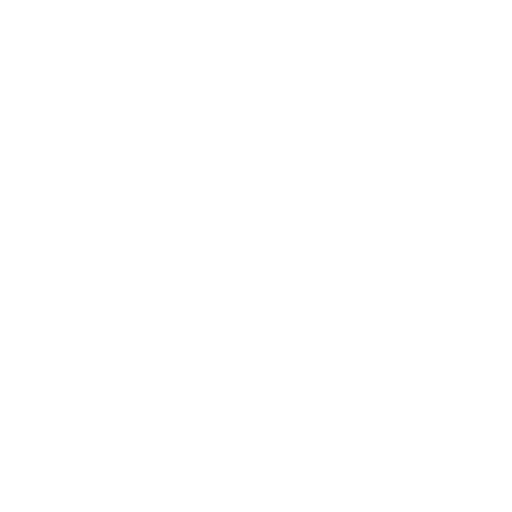
t = 0.00 s
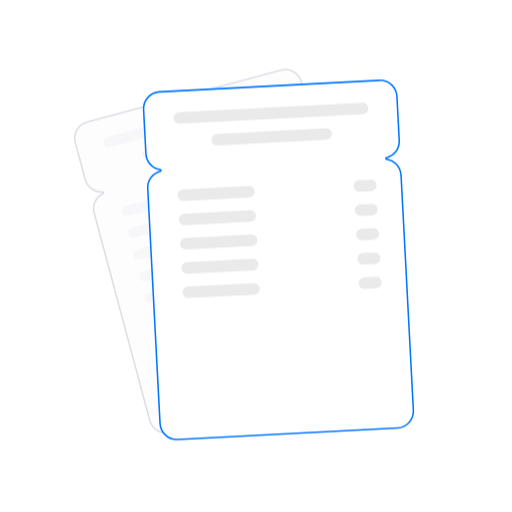
t = 0.73 s
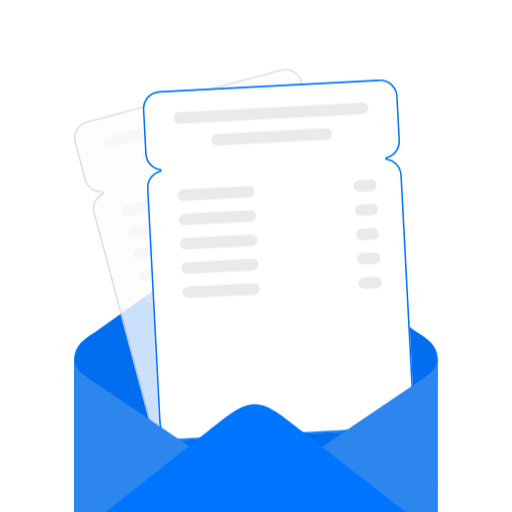
t = 1.30 s
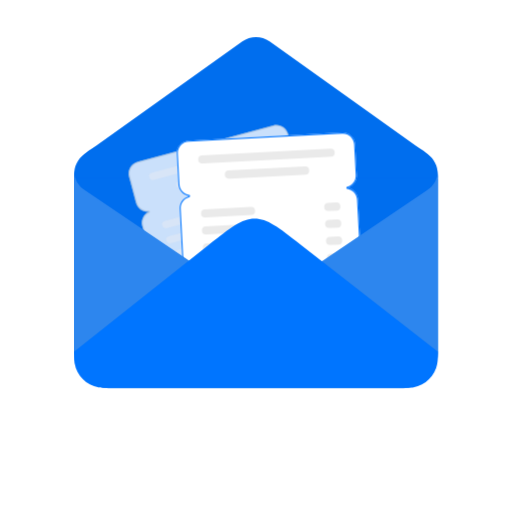
t = 2.02 s
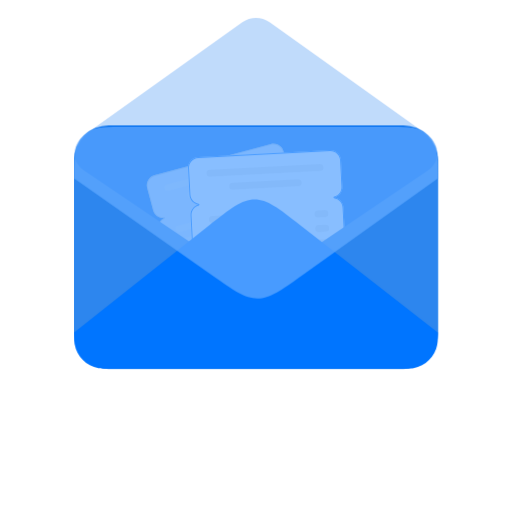
t = 2.61 s
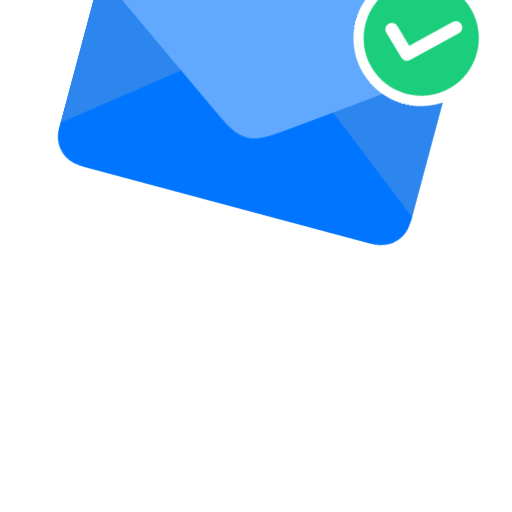
t = 3.32 s

The animated SVG that drew these frames (rendered in a browser with its animation timeline set to each time). Animation: 6 CSS @keyframes rules; one cycle of 4.00 s, repeats indefinitely.

<svg width="400" height="400" viewBox="0 0 400 400" fill="none" xmlns="http://www.w3.org/2000/svg">

	<style>
		.animation-loop {
		animation-duration: 4s;
		animation-iteration-count: infinite;
		animation-timing-function: linear;
		}

		#final-animation-group {
		animation-name: final-group-transform;
		transform-origin: 200px 200px;
		}
		#letters-group {
		animation-name: letters-transform;
		transform-origin: center;
		}
		#envelope-back, #envelope-front {
		animation-name: envelope-movement;
		}
		#flap-open {
		animation-name: flap-open-opacity;
		}
		#flap-closed {
		animation-name: flap-closed-opacity;
		}
		#checkmark {
		animation-name: checkmark-opacity;
		}

		@keyframes letters-transform {
		0%, 2.3% { opacity: 0; transform: scale(0.1); }
		18.2% { opacity: 1; transform: scale(1); }
		38.6% { transform: scale(1); }
		54.5%, 100% { opacity: 1; transform: scale(0.6); }
		}

		@keyframes envelope-movement {
		0%, 20.5% { transform: translateY(400px); }
		36.4% { transform: translateY(0); }
		38.6% { transform: translateY(0); }
		54.5%, 100% { transform: translateY(-60px); }
		}

		@keyframes flap-open-opacity {
		0%, 56.8% { opacity: 1; }
		68.2%, 100% { opacity: 0; }
		}

		@keyframes flap-closed-opacity {
		0%, 56.8% { opacity: 0; }
		68.2%, 100% { opacity: 1; }
		}

		@keyframes checkmark-opacity {
		0%, 70.5% { opacity: 0; }
		75%, 100% { opacity: 1; }
		}

		@keyframes final-group-transform {
		0%, 77.3% { transform: translateY(0) rotate(0deg); }
		100% { transform: translateY(-500px) rotate(60deg); }
		}
	</style>

	<g id="final-animation-group" class="animation-loop">
		<g id="scene-group" transform-origin="center">
			<g id="envelope-back" transform="translate(0, 400)" class="animation-loop">
				<g>
					<rect x="58" y="158" width="284" height="190" rx="26.887" fill="#006EEE"/>
					<g id="flap-open" class="animation-loop">
						<path
							d="M341.77 184H58.2298C57.1751 177.163 59.751 169.832 65.9576 165.407L189.365 77.4171C195.755 72.8609 204.245 72.861 210.635 77.4172L334.042 165.407C340.249 169.832 342.825 177.163 341.77 184Z"
							fill="#006EEE"/>
					</g>
				</g>
			</g>

			<g id="letters-group" opacity="0" transform="scale(0.1)" transform-origin="center" class="animation-loop">
				<g id="square-letters" style="transform-box: fill-box; transform-origin: center;">
					<g clip-path="url(#clip0_231_44578)">
						<path
							d="M341.77 510H58.2298C57.1751 503.163 59.751 495.832 65.9576 491.407L189.365 403.417C195.755 398.861 204.245 398.861 210.635 403.417L334.042 491.407C340.249 495.832 342.825 503.163 341.77 510Z"
							fill="#006EEE"/>
						<g opacity="0.8">
							<mask id="path-2-inside-1_231_44578" fill="white">
								<path
									d="M219.157 54.1796C226.5 52.2125 234.047 56.5697 236.014 63.912L243.737 92.7351C245.482 99.2451 242.254 105.915 236.382 108.716C242.867 108.205 248.998 112.367 250.742 118.877L294.164 280.931C296.132 288.274 291.774 295.821 284.432 297.788L133.235 338.301C125.893 340.269 118.346 335.911 116.378 328.569L72.9562 166.515C71.2121 160.005 74.4396 153.335 80.3111 150.535C73.8261 151.045 67.6958 146.882 65.9514 140.373L58.2283 111.55C56.2611 104.207 60.6183 96.6602 67.9607 94.6926L219.157 54.1796Z"/>
							</mask>
							<path
								d="M219.157 54.1796C226.5 52.2125 234.047 56.5697 236.014 63.912L243.737 92.7351C245.482 99.2451 242.254 105.915 236.382 108.716C242.867 108.205 248.998 112.367 250.742 118.877L294.164 280.931C296.132 288.274 291.774 295.821 284.432 297.788L133.235 338.301C125.893 340.269 118.346 335.911 116.378 328.569L72.9562 166.515C71.2121 160.005 74.4396 153.335 80.3111 150.535C73.8261 151.045 67.6958 146.882 65.9514 140.373L58.2283 111.55C56.2611 104.207 60.6183 96.6602 67.9607 94.6926L219.157 54.1796Z"
								fill="white"/>
							<path
								d="M219.157 54.1796C226.5 52.2125 234.047 56.5697 236.014 63.912L243.737 92.7351C245.482 99.2451 242.254 105.915 236.382 108.716C242.867 108.205 248.998 112.367 250.742 118.877L294.164 280.931C296.132 288.274 291.774 295.821 284.432 297.788L133.235 338.301C125.893 340.269 118.346 335.911 116.378 328.569L72.9562 166.515C71.2121 160.005 74.4396 153.335 80.3111 150.535C73.8261 151.045 67.6958 146.882 65.9514 140.373L58.2283 111.55C56.2611 104.207 60.6183 96.6602 67.9607 94.6926L219.157 54.1796Z"
								fill="#87A2C0" fill-opacity="0.02"/>
							<path
								d="M219.157 54.1796L218.847 53.0205L218.847 53.0205L219.157 54.1796ZM236.014 63.912L237.173 63.6014L237.173 63.6014L236.014 63.912ZM243.737 92.7351L244.897 92.4245L244.897 92.4245L243.737 92.7351ZM236.382 108.716L235.865 107.633C235.343 107.881 235.073 108.468 235.223 109.026C235.372 109.585 235.899 109.957 236.476 109.912L236.382 108.716ZM250.742 118.877L251.901 118.567L251.901 118.567L250.742 118.877ZM294.164 280.931L295.324 280.621L295.324 280.621L294.164 280.931ZM284.432 297.788L284.743 298.947L284.743 298.947L284.432 297.788ZM133.235 338.301L133.546 339.46L133.546 339.46L133.235 338.301ZM116.378 328.569L115.219 328.879L115.219 328.879L116.378 328.569ZM72.9562 166.515L71.7971 166.826L71.7971 166.826L72.9562 166.515ZM80.3111 150.535L80.8276 151.618C81.3497 151.369 81.6199 150.783 81.4702 150.224C81.3205 149.665 80.7935 149.293 80.2169 149.338L80.3111 150.535ZM65.9514 140.373L64.7923 140.683L64.7923 140.683L65.9514 140.373ZM58.2283 111.55L57.0692 111.86L57.0692 111.86L58.2283 111.55ZM67.9607 94.6926L67.6501 93.5335L67.6501 93.5335L67.9607 94.6926ZM219.157 54.1796L219.468 55.3387C226.17 53.5431 233.059 57.5205 234.855 64.2226L236.014 63.912L237.173 63.6014C235.034 55.6189 226.829 50.8819 218.847 53.0205L219.157 54.1796ZM236.014 63.912L234.855 64.2226L242.578 93.0457L243.737 92.7351L244.897 92.4245L237.173 63.6014L236.014 63.912ZM243.737 92.7351L242.578 93.0456C244.17 98.9868 241.225 105.077 235.865 107.633L236.382 108.716L236.898 109.799C243.283 106.754 246.793 99.5035 244.897 92.4245L243.737 92.7351ZM236.382 108.716L236.476 109.912C242.395 109.446 247.991 113.247 249.583 119.188L250.742 118.877L251.901 118.567C250.004 111.488 243.339 106.964 236.287 107.519L236.382 108.716ZM250.742 118.877L249.583 119.188L293.005 281.242L294.164 280.931L295.324 280.621L251.901 118.567L250.742 118.877ZM294.164 280.931L293.005 281.242C294.801 287.944 290.824 294.833 284.121 296.629L284.432 297.788L284.743 298.947C292.725 296.808 297.462 288.603 295.324 280.621L294.164 280.931ZM284.432 297.788L284.121 296.629L132.925 337.142L133.235 338.301L133.546 339.46L284.743 298.947L284.432 297.788ZM133.235 338.301L132.925 337.142C126.223 338.938 119.334 334.96 117.538 328.258L116.378 328.569L115.219 328.879C117.358 336.862 125.563 341.599 133.546 339.46L133.235 338.301ZM116.378 328.569L117.538 328.258L74.1153 166.204L72.9562 166.515L71.7971 166.826L115.219 328.879L116.378 328.569ZM72.9562 166.515L74.1154 166.204C72.5237 160.263 75.4687 154.174 80.8276 151.618L80.3111 150.535L79.7945 149.452C73.4105 152.496 69.9006 159.747 71.7971 166.826L72.9562 166.515ZM80.3111 150.535L80.2169 149.338C74.298 149.804 68.7025 146.003 67.1105 140.062L65.9514 140.373L64.7923 140.683C66.6892 147.762 73.3542 152.286 80.4052 151.731L80.3111 150.535ZM65.9514 140.373L67.1105 140.062L59.3874 111.239L58.2283 111.55L57.0692 111.86L64.7923 140.683L65.9514 140.373ZM58.2283 111.55L59.3874 111.239C57.5917 104.537 61.5691 97.6477 68.2713 95.8517L67.9607 94.6926L67.6501 93.5335C59.6676 95.6726 54.9304 103.878 57.0692 111.86L58.2283 111.55ZM67.9607 94.6926L68.2713 95.8518L219.468 55.3387L219.157 54.1796L218.847 53.0205L67.6501 93.5335L67.9607 94.6926Z"
								fill="#B8BFC9" fill-opacity="0.6" mask="url(#path-2-inside-1_231_44578)"/>
						</g>
						<path opacity="0.4"
							  d="M170.435 306.455L167.602 307.214L159.252 276.051L162.085 275.292L170.435 306.455ZM140.215 314.551L135.493 315.817L127.142 284.653L131.865 283.388L140.215 314.551ZM142.105 314.045L141.161 314.298L132.811 283.135L133.755 282.882L142.105 314.045ZM143.992 313.539L143.047 313.792L134.697 282.63L135.642 282.377L143.992 313.539ZM145.882 313.033L144.938 313.286L136.588 282.123L137.532 281.87L145.882 313.033ZM166.655 307.467L146.824 312.78L138.474 281.617L158.305 276.303L166.655 307.467ZM179.878 303.924L178.934 304.177L170.584 273.013L171.528 272.76L179.878 303.924ZM181.766 303.418L180.821 303.671L172.471 272.508L173.415 272.255L181.766 303.418ZM202.541 297.851L182.711 303.165L174.361 272.001L194.191 266.688L202.541 297.851ZM206.317 296.839L203.484 297.599L195.134 266.436L197.967 265.677L206.317 296.839ZM211.984 295.321L207.262 296.586L198.912 265.424L203.634 264.159L211.984 295.321ZM242.203 287.224L239.37 287.983L231.02 256.819L233.853 256.06L242.203 287.224ZM247.869 285.705L243.147 286.971L234.797 255.807L239.519 254.542L247.869 285.705ZM249.757 285.2L248.812 285.453L240.462 254.289L241.407 254.036L249.757 285.2ZM251.646 284.693L250.702 284.946L242.352 253.783L243.296 253.53L251.646 284.693ZM253.534 284.188L252.589 284.441L244.239 253.277L245.183 253.024L253.534 284.188ZM274.31 278.621L254.479 283.934L246.129 252.771L265.959 247.457L274.31 278.621ZM134.548 316.069L131.715 316.828L123.365 285.664L126.198 284.905L134.548 316.069ZM176.101 304.935L171.379 306.2L163.029 275.038L167.751 273.772L176.101 304.935ZM177.988 304.429L177.044 304.682L168.694 273.52L169.638 273.267L177.988 304.429ZM213.873 294.814L212.929 295.067L204.578 263.903L205.523 263.65L213.873 294.814ZM215.764 294.307L214.82 294.56L206.47 263.397L207.414 263.144L215.764 294.307ZM217.65 293.802L216.706 294.055L208.355 262.891L209.3 262.638L217.65 293.802ZM238.429 288.234L218.597 293.548L210.247 262.385L230.078 257.071L238.429 288.234Z"
							  fill="#DFE0E3"/>
						<rect opacity="0.4" x="79.8242" y="108.061" width="140.782" height="8.3085" rx="4.15425"
							  transform="rotate(-15 79.8242 108.061)" fill="#EDEEF0"/>
						<rect opacity="0.4" x="94.248" y="161.887" width="55.7262" height="8.3085" rx="4.15425"
							  transform="rotate(-15 94.248 161.887)" fill="#EDEEF0"/>
						<rect opacity="0.4" x="98.7891" y="178.829" width="55.7262" height="8.3085" rx="4.15425"
							  transform="rotate(-15 98.7891 178.829)" fill="#EDEEF0"/>
						<rect opacity="0.4" x="103.326" y="195.773" width="55.7262" height="8.3085" rx="4.15425"
							  transform="rotate(-15 103.326 195.773)" fill="#EDEEF0"/>
						<rect opacity="0.4" x="107.865" y="212.715" width="55.7262" height="8.3085" rx="4.15425"
							  transform="rotate(-15 107.865 212.715)" fill="#EDEEF0"/>
						<rect opacity="0.4" x="112.406" y="229.658" width="55.7262" height="8.3085" rx="4.15425"
							  transform="rotate(-15 112.406 229.658)" fill="#EDEEF0"/>
						<rect opacity="0.4" x="217.012" y="128.993" width="16.6201" height="8.3085" rx="4.15425"
							  transform="rotate(-15 217.012 128.993)" fill="#EDEEF0"/>
						<rect opacity="0.4" x="221.551" y="145.935" width="16.6201" height="8.3085" rx="4.15425"
							  transform="rotate(-15 221.551 145.935)" fill="#EDEEF0"/>
						<rect opacity="0.4" x="226.088" y="162.878" width="16.6201" height="8.3085" rx="4.15425"
							  transform="rotate(-15 226.088 162.878)" fill="#EDEEF0"/>
						<rect opacity="0.4" x="230.629" y="179.821" width="16.6201" height="8.3085" rx="4.15425"
							  transform="rotate(-15 230.629 179.821)" fill="#EDEEF0"/>
						<rect opacity="0.4" x="235.17" y="196.763" width="16.6201" height="8.3085" rx="4.15425"
							  transform="rotate(-15 235.17 196.763)" fill="#EDEEF0"/>
						<rect opacity="0.4" x="109.865" y="117.616" width="87.0111" height="8.3085" rx="4.15425"
							  transform="rotate(-15 109.865 117.616)" fill="#EDEEF0"/>
						<mask id="path-17-inside-2_231_44578" fill="white">
							<path
								d="M296.194 62.1474C303.785 61.7496 310.261 67.581 310.659 75.1718L312.471 109.739C312.821 116.434 308.326 122.261 302.052 123.816C308.455 124.707 313.535 130.033 313.886 136.728L323.517 320.5C323.915 328.091 318.083 334.567 310.492 334.965L138.879 343.959C131.288 344.357 124.811 338.526 124.413 330.935L114.782 147.163C114.432 140.467 118.927 134.64 125.2 133.084C118.798 132.193 113.719 126.868 113.368 120.173L111.556 85.6064C111.159 78.0155 116.99 71.5392 124.581 71.1412L296.194 62.1474Z"/>
						</mask>
						<path
							d="M296.194 62.1474C303.785 61.7496 310.261 67.581 310.659 75.1718L312.471 109.739C312.821 116.434 308.326 122.261 302.052 123.816C308.455 124.707 313.535 130.033 313.886 136.728L323.517 320.5C323.915 328.091 318.083 334.567 310.492 334.965L138.879 343.959C131.288 344.357 124.811 338.526 124.413 330.935L114.782 147.163C114.432 140.467 118.927 134.64 125.2 133.084C118.798 132.193 113.719 126.868 113.368 120.173L111.556 85.6064C111.159 78.0155 116.99 71.5392 124.581 71.1412L296.194 62.1474Z"
							fill="white"/>
						<path
							d="M296.194 62.1474L296.131 60.949L296.131 60.949L296.194 62.1474ZM310.659 75.1718L311.857 75.109L311.857 75.109L310.659 75.1718ZM302.052 123.816L301.764 122.651C301.206 122.79 300.824 123.304 300.854 123.879C300.884 124.453 301.317 124.925 301.887 125.004L302.052 123.816ZM313.886 136.728L315.084 136.665L315.084 136.665L313.886 136.728ZM310.492 334.965L310.554 336.164L310.554 336.164L310.492 334.965ZM138.879 343.959L138.941 345.158L138.941 345.158L138.879 343.959ZM124.413 330.935L123.215 330.998L124.413 330.935ZM114.782 147.163L113.584 147.225L113.584 147.225L114.782 147.163ZM125.2 133.084L125.489 134.249C126.047 134.111 126.429 133.596 126.399 133.022C126.369 132.447 125.935 131.975 125.366 131.896L125.2 133.084ZM111.556 85.6064L110.358 85.6691L110.358 85.6692L111.556 85.6064ZM124.581 71.1412L124.518 69.9429L124.518 69.9429L124.581 71.1412ZM296.194 62.1474L296.257 63.3457C303.186 62.9827 309.097 68.3056 309.461 75.2347L310.659 75.1718L311.857 75.109C311.425 66.8564 304.384 60.5166 296.131 60.949L296.194 62.1474ZM310.659 75.1718L309.461 75.2347L311.272 109.801L312.471 109.739L313.669 109.676L311.857 75.109L310.659 75.1718ZM312.471 109.739L311.272 109.801C311.592 115.912 307.49 121.232 301.764 122.651L302.052 123.816L302.341 124.981C309.163 123.29 314.05 116.956 313.669 109.676L312.471 109.739ZM302.052 123.816L301.887 125.004C307.731 125.817 312.367 130.681 312.688 136.791L313.886 136.728L315.084 136.665C314.703 129.385 309.179 123.596 302.218 122.627L302.052 123.816ZM313.886 136.728L312.688 136.791L322.319 320.563L323.517 320.5L324.715 320.437L315.084 136.665L313.886 136.728ZM323.517 320.5L322.319 320.563C322.682 327.492 317.358 333.404 310.429 333.767L310.492 334.965L310.554 336.164C318.807 335.731 325.148 328.69 324.715 320.437L323.517 320.5ZM310.492 334.965L310.429 333.767L138.816 342.761L138.879 343.959L138.941 345.158L310.554 336.164L310.492 334.965ZM138.879 343.959L138.816 342.761C131.887 343.124 125.975 337.801 125.612 330.872L124.413 330.935L123.215 330.998C123.648 339.25 130.689 345.59 138.941 345.158L138.879 343.959ZM124.413 330.935L125.612 330.872L115.981 147.1L114.782 147.163L113.584 147.225L123.215 330.998L124.413 330.935ZM114.782 147.163L115.981 147.1C115.661 140.99 119.763 135.669 125.489 134.249L125.2 133.084L124.912 131.92C118.09 133.611 113.203 139.945 113.584 147.225L114.782 147.163ZM125.2 133.084L125.366 131.896C119.522 131.082 114.886 126.22 114.566 120.11L113.368 120.173L112.169 120.236C112.551 127.516 118.074 133.304 125.035 134.273L125.2 133.084ZM113.368 120.173L114.566 120.11L112.755 85.5436L111.556 85.6064L110.358 85.6692L112.169 120.236L113.368 120.173ZM111.556 85.6064L112.755 85.5436C112.392 78.6145 117.715 72.7028 124.644 72.3396L124.581 71.1412L124.518 69.9429C116.265 70.3755 109.926 77.4165 110.358 85.6691L111.556 85.6064ZM124.581 71.1412L124.644 72.3396L296.257 63.3457L296.194 62.1474L296.131 60.949L124.518 69.9429L124.581 71.1412Z"
							fill="#0075FF" mask="url(#path-17-inside-2_231_44578)"/>
						<rect x="135.283" y="87.9181" width="152.499" height="9" rx="4.5"
							  transform="rotate(-3 135.283 87.9181)" fill="#EAEAEA"/>
						<rect x="138.443" y="148.198" width="60.3642" height="9" rx="4.5"
							  transform="rotate(-3 138.443 148.198)" fill="#EAEAEA"/>
						<rect x="139.438" y="167.172" width="60.3642" height="9" rx="4.5"
							  transform="rotate(-3 139.438 167.172)" fill="#EAEAEA"/>
						<rect x="140.43" y="186.146" width="60.3642" height="9" rx="4.5"
							  transform="rotate(-3 140.43 186.146)" fill="#EAEAEA"/>
						<rect x="141.424" y="205.12" width="60.3642" height="9" rx="4.5"
							  transform="rotate(-3 141.424 205.12)" fill="#EAEAEA"/>
						<rect x="142.418" y="224.094" width="60.3642" height="9" rx="4.5"
							  transform="rotate(-3 142.418 224.094)" fill="#EAEAEA"/>
						<rect x="275.928" y="140.993" width="18.0033" height="9" rx="4.5"
							  transform="rotate(-3 275.928 140.993)" fill="#EAEAEA"/>
						<rect x="276.92" y="159.967" width="18.0033" height="9" rx="4.5"
							  transform="rotate(-3 276.92 159.967)" fill="#EAEAEA"/>
						<rect x="277.912" y="178.941" width="18.0033" height="9" rx="4.5"
							  transform="rotate(-3 277.912 178.941)" fill="#EAEAEA"/>
						<rect x="278.908" y="197.915" width="18.0033" height="9" rx="4.5"
							  transform="rotate(-3 278.908 197.915)" fill="#EAEAEA"/>
						<rect x="279.904" y="216.889" width="18.0033" height="9" rx="4.5"
							  transform="rotate(-3 279.904 216.889)" fill="#EAEAEA"/>
						<rect x="164.961" y="104.808" width="94.2528" height="9" rx="4.5"
							  transform="rotate(-3 164.961 104.808)" fill="#EAEAEA"/>
					</g>
					<defs>
						<clipPath id="clip0_231_44578">
							<rect width="400" height="400" fill="white"/>
						</clipPath>
					</defs>
				</g>
			</g>
			<g id="envelope-front" transform="translate(0, 400)" class="animation-loop">
				<path
					d="M58.2222 181.414C58.0756 182.551 58 183.71 58 184.887V321.113C58 335.962 70.0377 348 84.887 348H315.113C329.962 348 342 335.962 342 321.113V184.887C342 183.71 341.924 182.551 341.778 181.415C341.04 186.028 338.461 190.409 334.042 193.394L210.636 276.762C204.245 281.079 195.755 281.079 189.365 276.762L65.9578 193.394C61.5389 190.408 58.9603 186.028 58.2222 181.414Z"
					fill="#2D86EE"/>
				<path
					d="M163.331 236.155C180.374 222.639 188.896 215.882 198.867 215.842C208.838 215.802 217.413 222.491 234.564 235.869L342 319.671C342 324.58 342 327.034 341.627 329.081C339.909 338.521 332.521 345.909 323.081 347.627C321.034 348 318.58 348 313.671 348L86.3205 348C81.4196 348 78.9691 348 76.9257 347.629C67.48 345.912 60.0877 338.52 58.3713 329.074C58 327.031 58 324.58 58 319.68L163.331 236.155Z"
					fill="#0075FF"/>
				<g id="flap-closed" opacity="0" transform="translate(0, 45)" class="animation-loop">
					<path
						d="M236.21 229.972C219.279 242.064 210.813 248.109 201.138 248.147C191.463 248.185 182.951 242.205 165.926 230.246L58.0002 154.43C58.0002 139.374 58.0002 131.846 61.2182 126.23C63.3676 122.478 66.4784 119.367 70.23 117.218C75.8467 114 83.3745 114 98.4303 114L301.579 114C316.626 114 324.15 114 329.764 117.215C333.521 119.365 336.635 122.479 338.785 126.236C342 131.85 342 139.374 342 154.421L236.21 229.972Z"
						fill="#60A9FF"/>
				</g>
				<g id="checkmark" opacity="0" class="animation-loop">
					<g transform="translate(260, 130)">
						<circle cx="53" cy="53" r="53" fill="white"/>
						<circle cx="53" cy="53" r="45" fill="#1BCE7B"/>
						<path fill-rule="evenodd" clip-rule="evenodd"
							  d="M80.5915 34.5354C82.523 36.527 82.4601 39.6937 80.4512 41.6084L48.9789 71.6038C47.0256 73.4654 43.9378 73.4654 41.9845 71.6038L25.5488 55.9394C23.5399 54.0247 23.477 50.858 25.4085 48.8664C27.3399 46.8748 30.5343 46.8125 32.5433 48.7273L45.4817 61.0585L73.4567 34.3962C75.4657 32.4815 78.6601 32.5438 80.5915 34.5354Z"
							  fill="white"/>
					</g>
				</g>
				<defs>
					<filter id="filter0_d_231_44481" x="55.9207" y="52.7897" width="240.551" height="288.737"
							filterUnits="userSpaceOnUse" color-interpolation-filters="sRGB">
						<feFlood flood-opacity="0" result="BackgroundImageFix"/>
						<feColorMatrix in="SourceAlpha" type="matrix" values="0 0 0 0 0 0 0 0 0 0 0 0 0 0 0 0 0 0 127 0"
									   result="hardAlpha"/>
						<feOffset dy="0.917593"/>
						<feGaussianBlur stdDeviation="0.917593"/>
						<feComposite in2="hardAlpha" operator="out"/>
						<feColorMatrix type="matrix" values="0 0 0 0 0 0 0 0 0 0 0 0 0 0 0 0 0 0 0.12 0"/>
						<feBlend mode="normal" in2="BackgroundImageFix" result="effect1_dropShadow_231_44481"/>
						<feBlend mode="normal" in="SourceGraphic" in2="effect1_dropShadow_231_44481" result="shape"/>
					</filter>
					<filter id="filter1_d_231_44481" x="109.702" y="61.2106" width="215.67" height="285.521"
							filterUnits="userSpaceOnUse" color-interpolation-filters="sRGB">
						<feFlood flood-opacity="0" result="BackgroundImageFix"/>
						<feColorMatrix in="SourceAlpha" type="matrix" values="0 0 0 0 0 0 0 0 0 0 0 0 0 0 0 0 0 0 127 0"
									   result="hardAlpha"/>
						<feOffset dy="0.917593"/>
						<feGaussianBlur stdDeviation="0.917593"/>
						<feComposite in2="hardAlpha" operator="out"/>
						<feColorMatrix type="matrix" values="0 0 0 0 0 0 0 0 0 0 0 0 0 0 0 0 0 0 0.12 0"/>
						<feBlend mode="normal" in2="BackgroundImageFix" result="effect1_dropShadow_231_44481"/>
						<feBlend mode="normal" in="SourceGraphic" in2="effect1_dropShadow_231_44481" result="shape"/>
					</filter>
				</defs>
			</g>
		</g>
	</g>
</svg>